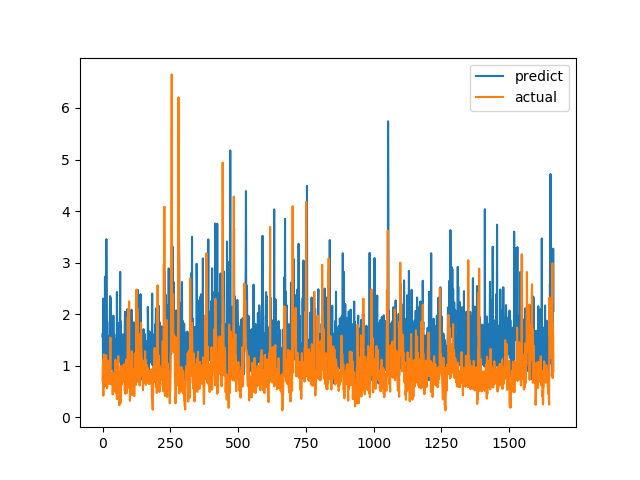

The table this chart was drawn from, first rows:
predict, actual
1.569, 0.7094
1.635, 1.015
1.005, 1.116
2.301, 0.4183
1.046, 1.002
2.089, 1.219
1.538, 1.143
1.464, 0.6528
1.519, 0.6747
2.726, 0.601
0.9276, 0.6695
1.046, 0.6538
1.138, 0.7814
1.736, 1.206
3.456, 0.8469
2.466, 0.8286
1.464, 0.6482
1.847, 0.5624
1.258, 0.7183
0.8877, 1.1
1.304, 0.9542
1.151, 0.729
1.369, 0.6694
0.9895, 0.8631
1.563, 0.6465
1.581, 0.8223
1.241, 0.9236
1.993, 0.8301
2.35, 1.067
1.47, 1.546
1.065, 0.6827
2.307, 0.6386
0.9316, 0.6464
1.64, 0.6881
1.117, 0.7274
1.305, 0.65
1.043, 0.8694
1.132, 0.4409
1.598, 0.4519
1.058, 0.7575
1.971, 0.4952
0.7933, 0.6851
1.112, 0.7244
1.609, 0.8654
1.339, 0.74
1.199, 0.8071
1.083, 0.8204
1.341, 1.114
1.51, 1.109
1.208, 0.4751
1.139, 1.039
0.8494, 0.9458
0.8687, 0.7878
2.43, 0.3505
1.562, 0.9368
1.753, 0.9868
1.311, 0.647
1.125, 1.03
1.825, 1.187
1.209, 0.9329
... 1,604 more rows
